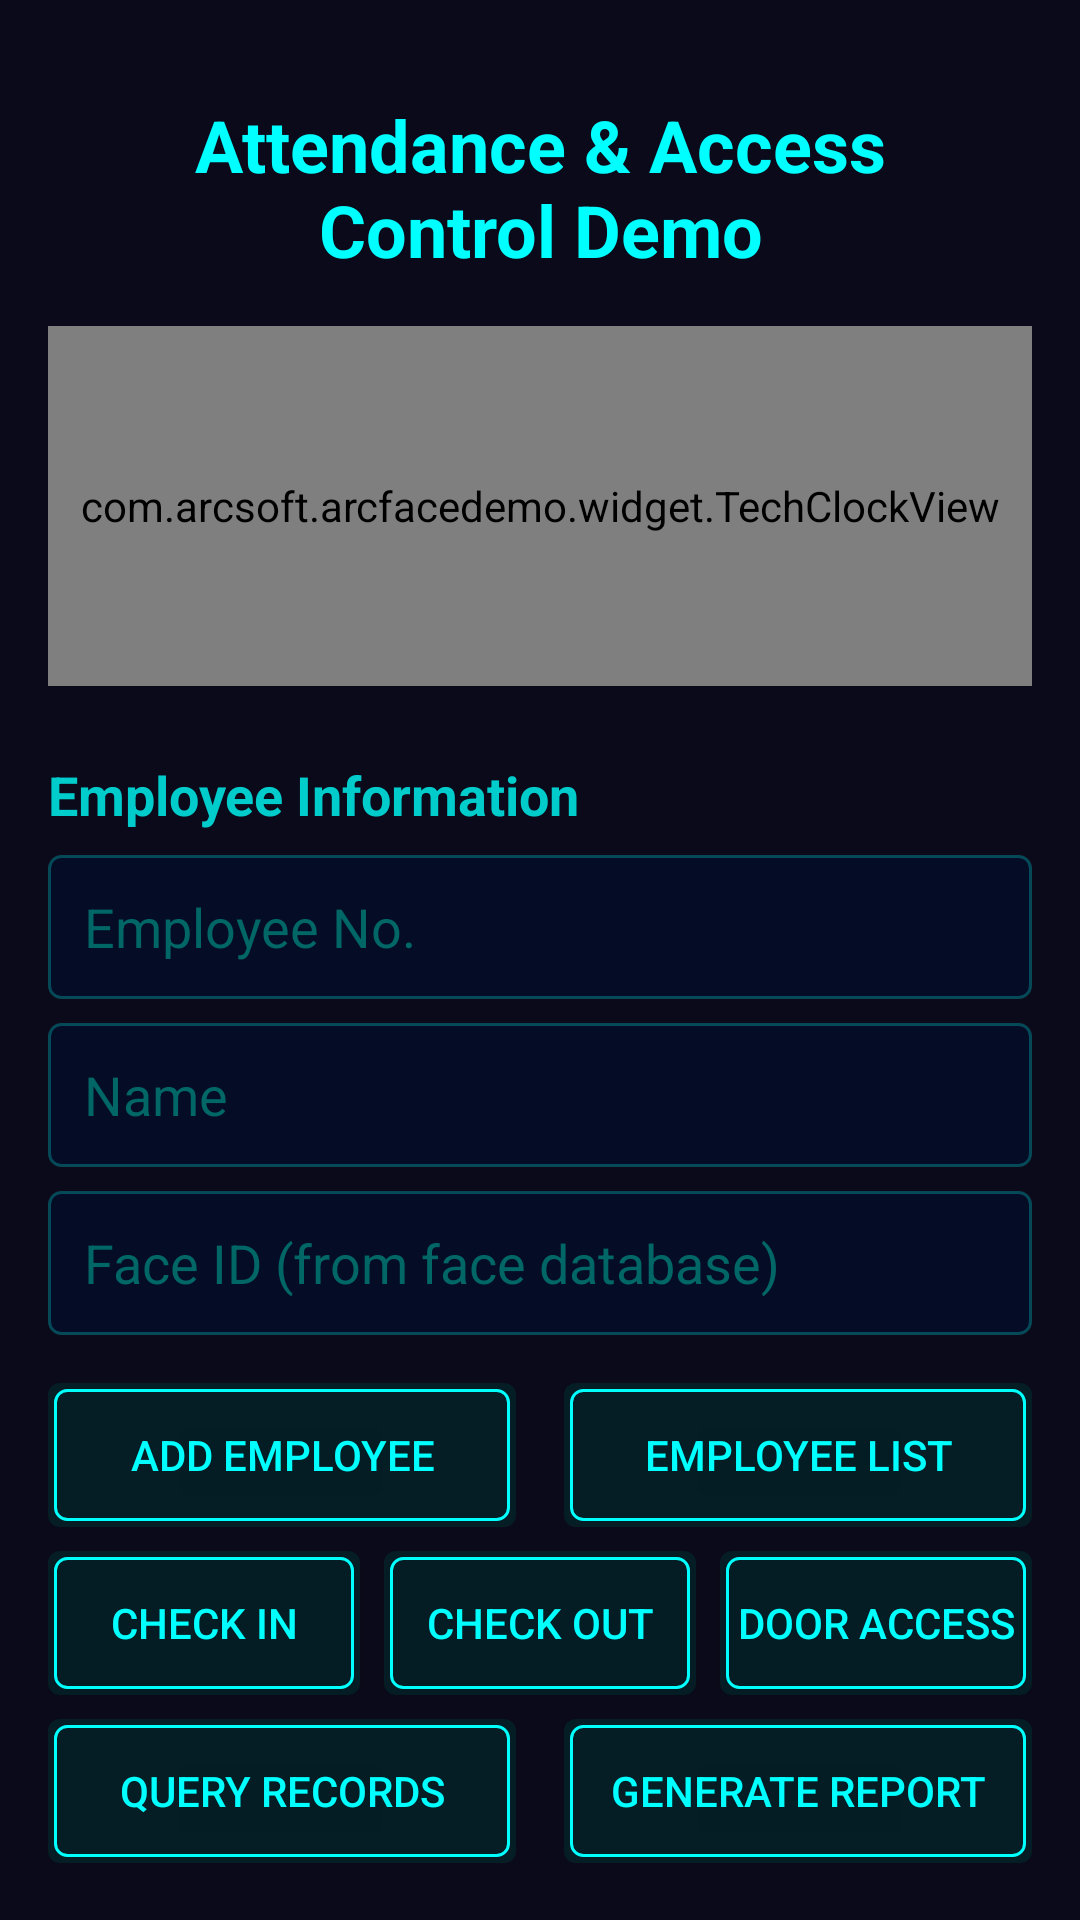

Android layout source for this screen:
<!-- AndroidManifest.xml: activity theme TechTheme -->
<!-- res/layout/activity_attendance_demo.xml -->
<?xml version="1.0" encoding="utf-8"?>
<LinearLayout xmlns:android="http://schemas.android.com/apk/res/android"
    android:layout_width="match_parent"
    android:layout_height="match_parent"
    android:orientation="vertical"
    android:background="#0a0a1a"
    android:padding="16dp">

    
    <TextView
        android:layout_width="match_parent"
        android:layout_height="wrap_content"
        android:text="Attendance &amp; Access Control Demo"
        android:textSize="24sp"
        android:textColor="#00FFFF"
        android:textStyle="bold"
        android:gravity="center"
        android:padding="16dp" />

    
    <com.arcsoft.arcfacedemo.widget.TechClockView
        android:id="@+id/tech_clock"
        android:layout_width="match_parent"
        android:layout_height="120dp"
        android:layout_marginBottom="16dp" />

    
    <TextView
        android:layout_width="wrap_content"
        android:layout_height="wrap_content"
        android:text="Employee Information"
        android:textSize="18sp"
        android:textColor="#00CCCC"
        android:textStyle="bold"
        android:layout_marginTop="8dp" />

    <EditText
        android:id="@+id/et_employee_no"
        android:layout_width="match_parent"
        android:layout_height="48dp"
        android:hint="Employee No."
        android:textColor="#00FFFF"
        android:textColorHint="#006666"
        android:background="@drawable/bg_tech_edittext"
        android:padding="12dp"
        android:layout_marginTop="8dp" />

    <EditText
        android:id="@+id/et_name"
        android:layout_width="match_parent"
        android:layout_height="48dp"
        android:hint="Name"
        android:textColor="#00FFFF"
        android:textColorHint="#006666"
        android:background="@drawable/bg_tech_edittext"
        android:padding="12dp"
        android:layout_marginTop="8dp" />

    <EditText
        android:id="@+id/et_face_id"
        android:layout_width="match_parent"
        android:layout_height="48dp"
        android:hint="Face ID (from face database)"
        android:textColor="#00FFFF"
        android:textColorHint="#006666"
        android:background="@drawable/bg_tech_edittext"
        android:padding="12dp"
        android:layout_marginTop="8dp"
        android:inputType="number" />

    
    <LinearLayout
        android:layout_width="match_parent"
        android:layout_height="wrap_content"
        android:orientation="horizontal"
        android:layout_marginTop="16dp">

        <Button
            android:id="@+id/btn_add_employee"
            android:layout_width="0dp"
            android:layout_height="wrap_content"
            android:layout_weight="1"
            android:text="Add Employee"
            android:background="@drawable/bg_tech_button"
            android:textColor="#00FFFF"
            android:layout_marginEnd="8dp" />

        <Button
            android:id="@+id/btn_list_employees"
            android:layout_width="0dp"
            android:layout_height="wrap_content"
            android:layout_weight="1"
            android:text="Employee List"
            android:background="@drawable/bg_tech_button"
            android:textColor="#00FFFF"
            android:layout_marginStart="8dp" />
    </LinearLayout>

    <LinearLayout
        android:layout_width="match_parent"
        android:layout_height="wrap_content"
        android:orientation="horizontal"
        android:layout_marginTop="8dp">

        <Button
            android:id="@+id/btn_check_in"
            android:layout_width="0dp"
            android:layout_height="wrap_content"
            android:layout_weight="1"
            android:text="Check In"
            android:background="@drawable/bg_tech_button"
            android:textColor="#00FFFF"
            android:layout_marginEnd="4dp" />

        <Button
            android:id="@+id/btn_check_out"
            android:layout_width="0dp"
            android:layout_height="wrap_content"
            android:layout_weight="1"
            android:text="Check Out"
            android:background="@drawable/bg_tech_button"
            android:textColor="#00FFFF"
            android:layout_marginStart="4dp"
            android:layout_marginEnd="4dp" />

        <Button
            android:id="@+id/btn_door_access"
            android:layout_width="0dp"
            android:layout_height="wrap_content"
            android:layout_weight="1"
            android:text="Door Access"
            android:background="@drawable/bg_tech_button"
            android:textColor="#00FFFF"
            android:layout_marginStart="4dp" />
    </LinearLayout>

    <LinearLayout
        android:layout_width="match_parent"
        android:layout_height="wrap_content"
        android:orientation="horizontal"
        android:layout_marginTop="8dp">

        <Button
            android:id="@+id/btn_query_records"
            android:layout_width="0dp"
            android:layout_height="wrap_content"
            android:layout_weight="1"
            android:text="Query Records"
            android:background="@drawable/bg_tech_button"
            android:textColor="#00FFFF"
            android:layout_marginEnd="8dp" />

        <Button
            android:id="@+id/btn_generate_report"
            android:layout_width="0dp"
            android:layout_height="wrap_content"
            android:layout_weight="1"
            android:text="Generate Report"
            android:background="@drawable/bg_tech_button"
            android:textColor="#00FFFF"
            android:layout_marginStart="8dp" />
    </LinearLayout>

    
    <ScrollView
        android:layout_width="match_parent"
        android:layout_height="0dp"
        android:layout_weight="1"
        android:layout_marginTop="16dp"
        android:background="@drawable/bg_tech_card"
        android:padding="16dp">

        <TextView
            android:id="@+id/tv_result"
            android:layout_width="match_parent"
            android:layout_height="wrap_content"
            android:text="Operation results will be displayed here..."
            android:textSize="14sp"
            android:textColor="#00CCCC"
            android:lineSpacingExtra="4dp" />
    </ScrollView>

</LinearLayout>
<!-- resources referenced by this layout -->
<resources>
  <!-- drawable bg_tech_button (drawable) -->
  <?xml version="1.0" encoding="utf-8"?>
  <selector xmlns:android="http://schemas.android.com/apk/res/android">
      
      <item android:state_pressed="true">
          <layer-list>
              <item>
                  <shape>
                      <solid android:color="#CC006666" />
                      <corners android:radius="4dp" />
                  </shape>
              </item>
              <item android:left="2dp"
                    android:top="2dp"
                    android:right="2dp"
                    android:bottom="2dp">
                  <shape>
                      <stroke
                          android:width="1dp"
                          android:color="#00FFFF" />
                      <corners android:radius="4dp" />
                  </shape>
              </item>
          </layer-list>
      </item>
  
      
      <item>
          <layer-list>
              <item>
                  <shape>
                      <solid android:color="#80003333" />
                      <corners android:radius="4dp" />
                  </shape>
              </item>
              <item android:left="2dp"
                    android:top="2dp"
                    android:right="2dp"
                    android:bottom="2dp">
                  <shape>
                      <stroke
                          android:width="1dp"
                          android:color="#00FFFF" />
                      <corners android:radius="4dp" />
                  </shape>
              </item>
          </layer-list>
      </item>
  </selector>
  <!-- drawable bg_tech_card (drawable) -->
  <?xml version="1.0" encoding="utf-8"?>
  <layer-list xmlns:android="http://schemas.android.com/apk/res/android">
      
      <item>
          <shape>
              <solid android:color="#B0001133" />
              <corners android:radius="8dp" />
              <stroke
                  android:width="1dp"
                  android:color="#00FFFF" />
          </shape>
      </item>
  
      
      <item android:left="-2dp"
            android:top="-2dp"
            android:right="-2dp"
            android:bottom="-2dp">
          <shape>
              <stroke
                  android:width="2dp"
                  android:color="#00FFFF"
                  android:dashWidth="8dp"
                  android:dashGap="4dp" />
              <corners android:radius="8dp" />
          </shape>
      </item>
  </layer-list>
  <!-- drawable bg_tech_edittext (drawable) -->
  <?xml version="1.0" encoding="utf-8"?>
  <selector xmlns:android="http://schemas.android.com/apk/res/android">
      <item android:state_focused="true">
          <shape>
              <solid android:color="#B0002244" />
              <corners android:radius="4dp" />
              <stroke android:width="2dp" android:color="#00FFFF" />
          </shape>
      </item>
      <item>
          <shape>
              <solid android:color="#80001133" />
              <corners android:radius="4dp" />
              <stroke android:width="1dp" android:color="#4000FFFF" />
          </shape>
      </item>
  </selector>
  <style name="TechTheme" parent="Theme.AppCompat.Light.NoActionBar">
          <item name="colorPrimary">@color/tech_primary</item>
          <item name="colorPrimaryDark">@color/tech_bg_medium</item>
          <item name="colorAccent">@color/tech_primary</item>
          <item name="android:windowBackground">@color/tech_bg_dark</item>
          <item name="android:textColor">@color/tech_text_primary</item>
          <item name="android:statusBarColor">@color/tech_bg_medium</item>
      </style>
  <color name="tech_primary">#00FFFF</color>
  <color name="tech_bg_medium">#001133</color>
  <color name="tech_bg_dark">#0a0a1a</color>
  <color name="tech_text_primary">#00FFFF</color>
</resources>
